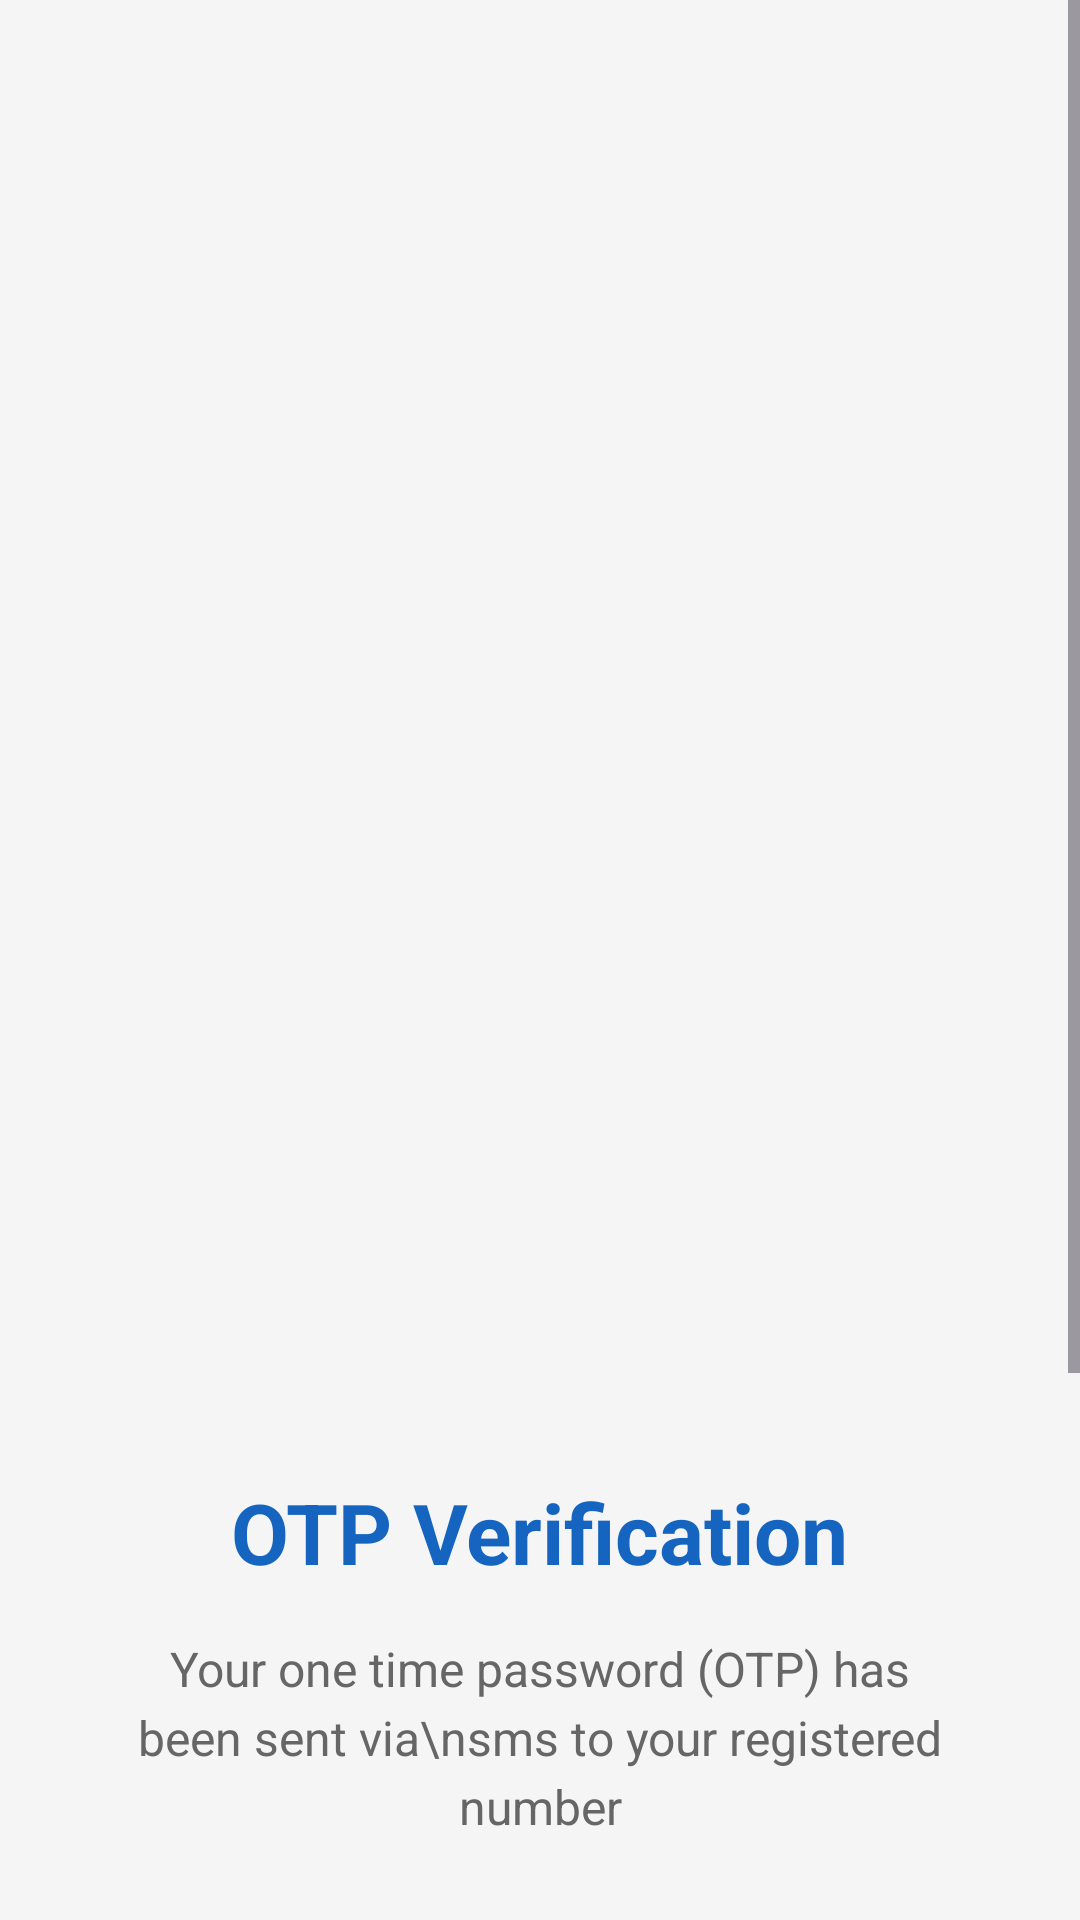

Android layout source for this screen:
<!-- AndroidManifest.xml: application theme Theme.CoCoNet -->
<!-- res/layout/activity_otp_verification.xml -->
<?xml version="1.0" encoding="utf-8"?>
<ScrollView xmlns:android="http://schemas.android.com/apk/res/android"
    xmlns:app="http://schemas.android.com/apk/res-auto"
    xmlns:tools="http://schemas.android.com/tools"
    android:layout_width="match_parent"
    android:layout_height="match_parent"
    android:fillViewport="true"
    android:background="#F5F5F5">

    <androidx.constraintlayout.widget.ConstraintLayout
        android:layout_width="match_parent"
        android:layout_height="wrap_content"
        tools:context=".OTPVerificationActivity">

        <ImageView
            android:id="@+id/header_image"
            android:layout_width="412dp"
            android:layout_height="381dp"
            android:scaleType="centerCrop"
            android:src="@drawable/top_background2"
            app:layout_constraintEnd_toEndOf="parent"
            app:layout_constraintHorizontal_bias="1.0"
            app:layout_constraintStart_toStartOf="parent"
            app:layout_constraintTop_toTopOf="parent" />

        <ImageView
            android:id="@+id/security_icon"
            android:layout_width="80dp"
            android:layout_height="80dp"
            android:layout_marginTop="388dp"
            android:background="@drawable/otp_logo"
            android:padding="20dp"
            app:layout_constraintEnd_toEndOf="parent"
            app:layout_constraintHorizontal_bias="0.498"
            app:layout_constraintStart_toStartOf="parent"
            app:layout_constraintTop_toTopOf="parent" />

        <TextView
            android:id="@+id/title_otp_verification"
            android:layout_width="wrap_content"
            android:layout_height="wrap_content"
            android:layout_marginTop="24dp"
            android:text="OTP Verification"
            android:textColor="#1565C0"
            android:textSize="28sp"
            android:textStyle="bold"
            app:layout_constraintEnd_toEndOf="parent"
            app:layout_constraintStart_toStartOf="parent"
            app:layout_constraintTop_toBottomOf="@id/security_icon" />

        <TextView
            android:id="@+id/otp_instruction"
            android:layout_width="0dp"
            android:layout_height="wrap_content"
            android:layout_marginStart="40dp"
            android:layout_marginTop="16dp"
            android:layout_marginEnd="40dp"
            android:text="Your one time password (OTP) has been sent via\nsms to your registered number"
            android:textColor="#666666"
            android:textSize="16sp"
            android:textAlignment="center"
            android:lineSpacingExtra="4sp"
            app:layout_constraintEnd_toEndOf="parent"
            app:layout_constraintStart_toStartOf="parent"
            app:layout_constraintTop_toBottomOf="@+id/title_otp_verification" />

        <LinearLayout
            android:id="@+id/otp_container"
            android:layout_width="0dp"
            android:layout_height="wrap_content"
            android:layout_marginStart="32dp"
            android:layout_marginTop="40dp"
            android:layout_marginEnd="32dp"
            android:orientation="horizontal"
            android:gravity="center"
            app:layout_constraintEnd_toEndOf="parent"
            app:layout_constraintStart_toStartOf="parent"
            app:layout_constraintTop_toBottomOf="@+id/otp_instruction">

            <EditText
                android:id="@+id/otp_1"
                android:layout_width="50dp"
                android:layout_height="60dp"
                android:background="@drawable/otp_box_selector"
                android:inputType="number"
                android:maxLength="1"
                android:gravity="center"
                android:textSize="20sp"
                android:textStyle="bold"
                android:textColor="#333333"
                android:layout_marginEnd="12dp"
                android:hint="0"
                android:contentDescription="First OTP digit"
                android:importantForAutofill="no"/>

            <EditText
                android:id="@+id/otp_2"
                android:layout_width="50dp"
                android:layout_height="60dp"
                android:background="@drawable/otp_box_selector"
                android:inputType="number"
                android:maxLength="1"
                android:gravity="center"
                android:textSize="20sp"
                android:textStyle="bold"
                android:textColor="#333333"
                android:layout_marginEnd="12dp"
                android:hint="0"
                android:contentDescription="Second OTP digit"
                android:importantForAutofill="no"/>

            <EditText
                android:id="@+id/otp_3"
                android:layout_width="50dp"
                android:layout_height="60dp"
                android:background="@drawable/otp_box_selector"
                android:inputType="number"
                android:maxLength="1"
                android:gravity="center"
                android:textSize="20sp"
                android:textStyle="bold"
                android:textColor="#333333"
                android:layout_marginEnd="12dp"
                android:hint="0"
                android:contentDescription="Third OTP digit"
                android:importantForAutofill="no"/>

            <EditText
                android:id="@+id/otp_4"
                android:layout_width="50dp"
                android:layout_height="60dp"
                android:background="@drawable/otp_box_gray_background"
                android:inputType="number"
                android:maxLength="1"
                android:gravity="center"
                android:textSize="20sp"
                android:textStyle="bold"
                android:textColor="#333333"
                android:hint="0"
                android:contentDescription="Fourth OTP digit"
                android:importantForAutofill="no"/>
        </LinearLayout>

        <TextView
            android:id="@+id/resend_otp"
            android:layout_width="wrap_content"
            android:layout_height="wrap_content"
            android:layout_marginTop="32dp"
            android:text="Did not receive OTP? "
            android:textColor="#666666"
            android:textSize="16sp"
            app:layout_constraintEnd_toStartOf="@+id/resend_link"
            app:layout_constraintHorizontal_chainStyle="packed"
            app:layout_constraintStart_toStartOf="parent"
            app:layout_constraintTop_toBottomOf="@+id/otp_container" />

        <TextView
            android:id="@+id/resend_link"
            android:layout_width="wrap_content"
            android:layout_height="wrap_content"
            android:text="Resend"
            android:textColor="#1565C0"
            android:textSize="16sp"
            android:textStyle="bold"
            app:layout_constraintBaseline_toBaselineOf="@+id/resend_otp"
            app:layout_constraintEnd_toEndOf="parent"
            app:layout_constraintStart_toEndOf="@+id/resend_otp" />

        <Button
            android:id="@+id/sign_up_button"
            android:layout_width="0dp"
            android:layout_height="56dp"
            android:layout_marginStart="32dp"
            android:layout_marginTop="40dp"
            android:layout_marginEnd="32dp"
            android:layout_marginBottom="32dp"
            android:text="Verify"
            android:textColor="#FFFFFF"
            android:textSize="18sp"
            android:textStyle="bold"
            android:background="@drawable/otp_login"
            app:layout_constraintBottom_toBottomOf="parent"
            app:layout_constraintEnd_toEndOf="parent"
            app:layout_constraintStart_toStartOf="parent"
            app:layout_constraintTop_toBottomOf="@+id/resend_otp" />

    </androidx.constraintlayout.widget.ConstraintLayout>
</ScrollView>
<!-- resources referenced by this layout -->
<resources>
  <!-- drawable otp_box_gray_background (drawable) -->
  <?xml version="1.0" encoding="utf-8"?>
  <selector xmlns:android="http://schemas.android.com/apk/res/android">
      <item android:state_focused="true">
          <shape android:shape="rectangle">
              <solid android:color="#E3F2FD" />
              <corners android:radius="8dp" />
              <stroke
                  android:width="2dp"
                  android:color="#1565C0" />
          </shape>
      </item>
      <item>
          <shape android:shape="rectangle">
              <solid android:color="#E0E0E0" />
              <corners android:radius="8dp" />
              <stroke
                  android:width="1dp"
                  android:color="#BDBDBD" />
          </shape>
      </item>
  </selector>
  <!-- drawable otp_box_selector (drawable) -->
  <?xml version="1.0" encoding="utf-8"?>
  <selector xmlns:android="http://schemas.android.com/apk/res/android">
      <item android:state_focused="true">
          <shape android:shape="rectangle">
              <solid android:color="#E3F2FD" />
              <corners android:radius="8dp" />
              <stroke
                  android:width="2dp"
                  android:color="#1565C0" />
          </shape>
      </item>
      <item>
          <shape android:shape="rectangle">
              <solid android:color="#E0E0E0" />
              <corners android:radius="8dp" />
              <stroke
                  android:width="1dp"
                  android:color="#BDBDBD" />
          </shape>
      </item>
  </selector>
  <!-- drawable otp_login (drawable) -->
  <?xml version="1.0" encoding="utf-8"?>
  <selector xmlns:android="http://schemas.android.com/apk/res/android">
      <item android:state_pressed="true">
          <shape android:shape="rectangle">
              <solid android:color="#063E7B" />
              <corners android:radius="28dp" />
          </shape>
      </item>
      <item>
          <shape android:shape="rectangle">
              <solid android:color="#085099" />
              <corners android:radius="28dp" />
          </shape>
      </item>
  </selector>
  <style name="Theme.CoCoNet" parent="Base.Theme.CoCoNet" />
  <style name="Base.Theme.CoCoNet" parent="Theme.Material3.DayNight.NoActionBar">
          
          
      </style>
</resources>
